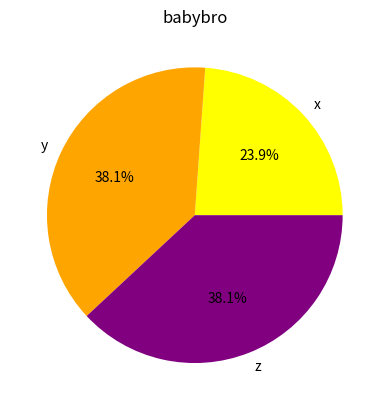

Python code for this plot:
import matplotlib.pyplot as plt 
lst = [14513,23145,23134] 
lab = ['x','y','z'] 
plt.pie(lst,labels=lab,colors=['yellow','orange','purple'],autopct='%.1f%%')  
plt.title('babybro')
plt.show() 
